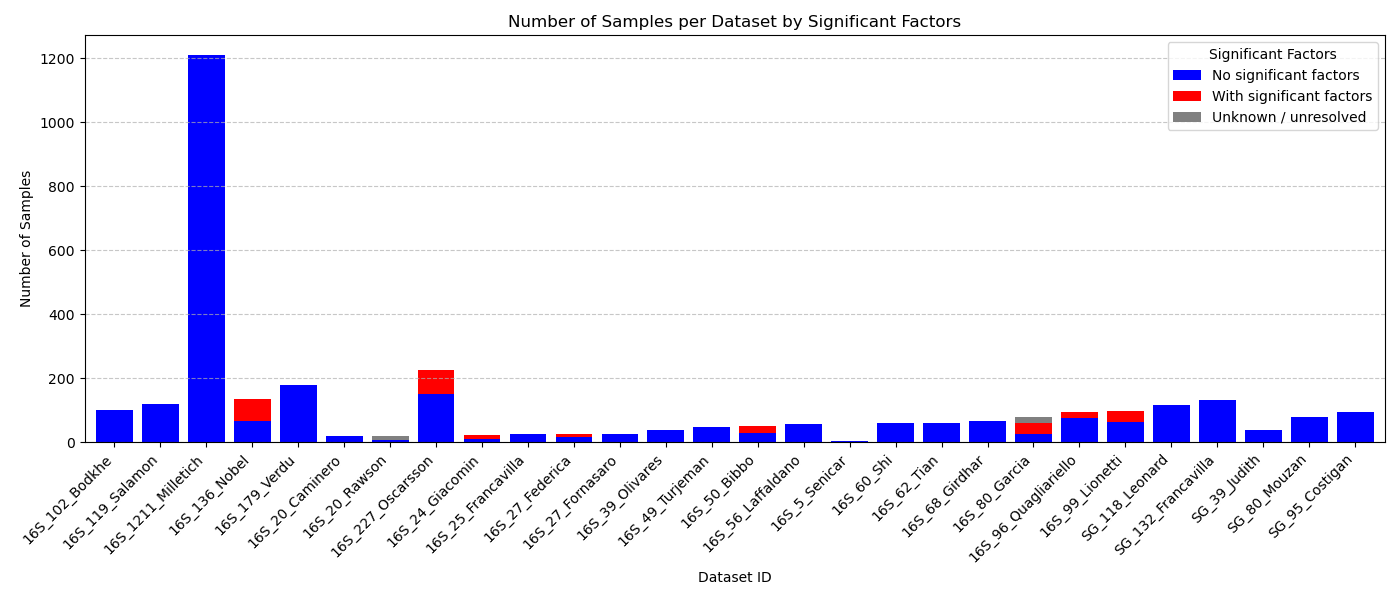

Data behind this chart, as committed beside it:
Dataset_ID	Num_Samples_With_Significant_Factor	Num_Samples_Without_Significant_Factor	Num_Samples_With_Unknown_Significant_Fac…
16S_102_Bodkhe	0	102	0
16S_119_Salamon	0	119	0
16S_1211_Milletich	0	1211	0
16S_136_Nobel	70	66	0
16S_179_Verdu	0	179	0
16S_20_Caminero	0	20	0
16S_20_Rawson	0	8	12
16S_227_Oscarsson	77	150	0
16S_24_Giacomin	12	12	0
16S_25_Francavilla	0	25	0
16S_27_Federica	10	17	0
16S_27_Fornasaro	0	27	0
16S_39_Olivares	0	39	0
16S_49_Turjeman	0	49	0
16S_50_Bibbo	20	30	0
16S_56_Laffaldano	0	56	0
16S_5_Senicar	0	5	0
16S_60_Shi	0	60	0
16S_62_Tian	2	60	0
16S_68_Girdhar	0	68	0
16S_80_Garcia	35	25	20
16S_96_Quagliariello	20	76	0
16S_99_Lionetti	34	65	0
SG_118_Leonard	0	118	0
SG_132_Francavilla	0	132	0
SG_39_Judith	0	39	0
SG_80_Mouzan	0	80	0
SG_95_Costigan	0	95	0
